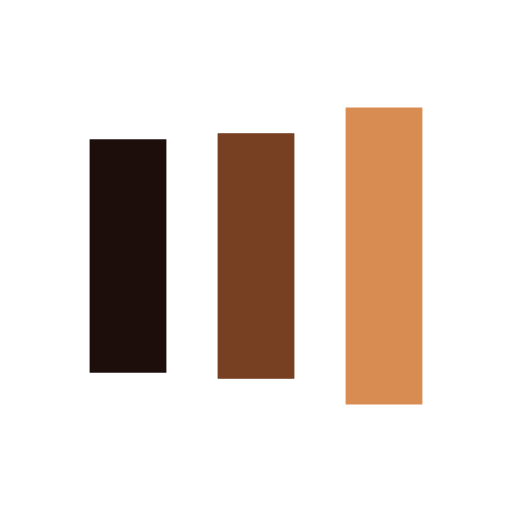
t = 0.00 s
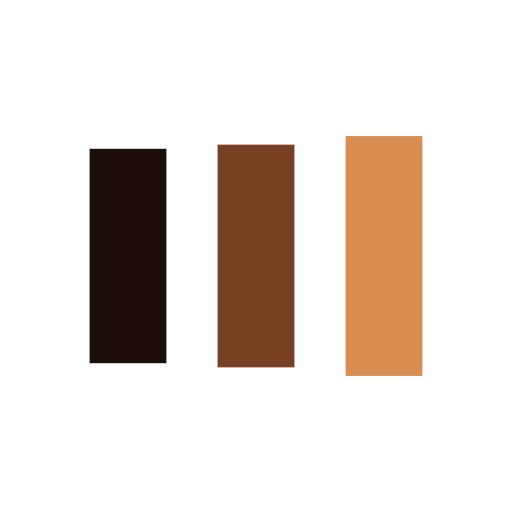
t = 0.13 s
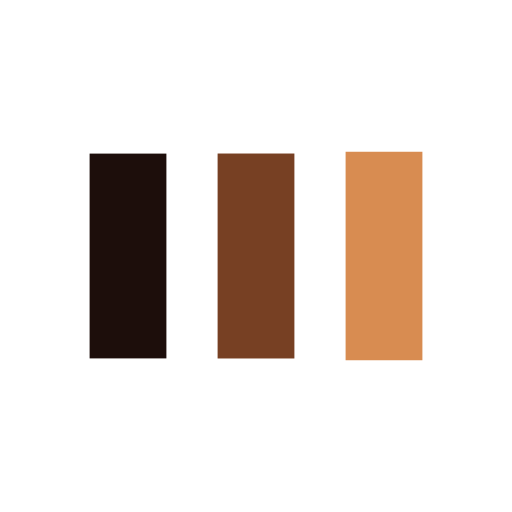
t = 0.38 s
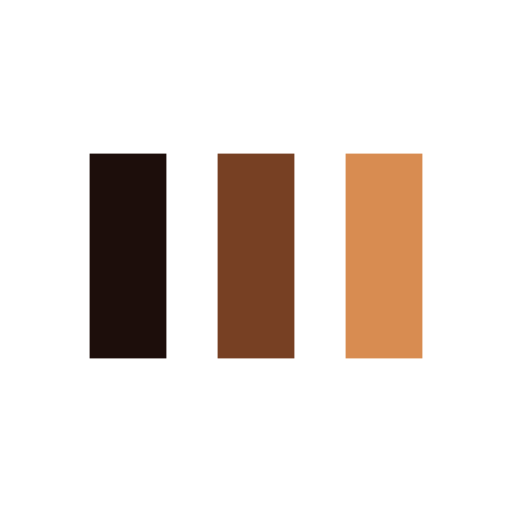
t = 0.50 s
t = 0.63 s: frame unchanged from t = 0.50 s, image omitted
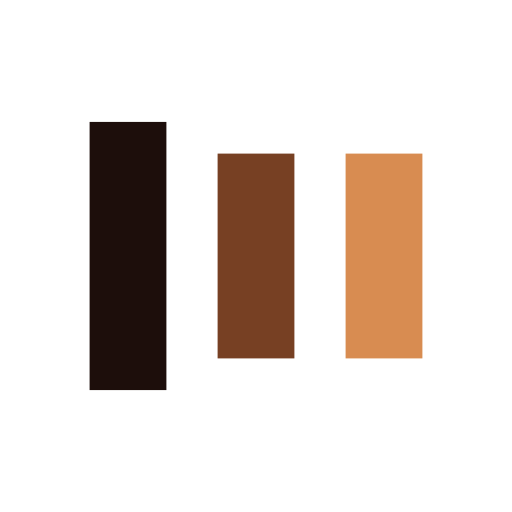
t = 0.88 s

The animated SVG that drew these frames (rendered in a browser with its animation timeline set to each time). Animation: 6 SMIL elements (animate=6); one cycle of 1.00 s, repeats indefinitely.

<?xml version="1.0" encoding="utf-8"?>
<svg xmlns="http://www.w3.org/2000/svg" xmlns:xlink="http://www.w3.org/1999/xlink" style="margin: auto; background: none; display: block; shape-rendering: auto;" width="100px" height="100px" viewBox="0 0 100 100" preserveAspectRatio="xMidYMid">
<rect x="17.5" y="30" width="15" height="40" fill="#1d0e0b">
  <animate attributeName="y" repeatCount="indefinite" dur="1s" calcMode="spline" keyTimes="0;0.5;1" values="18;30;30" keySplines="0 0.5 0.5 1;0 0.5 0.5 1" begin="-0.2s"></animate>
  <animate attributeName="height" repeatCount="indefinite" dur="1s" calcMode="spline" keyTimes="0;0.5;1" values="64;40;40" keySplines="0 0.5 0.5 1;0 0.5 0.5 1" begin="-0.2s"></animate>
</rect>
<rect x="42.5" y="30" width="15" height="40" fill="#774023">
  <animate attributeName="y" repeatCount="indefinite" dur="1s" calcMode="spline" keyTimes="0;0.5;1" values="20.999999999999996;30;30" keySplines="0 0.5 0.5 1;0 0.5 0.5 1" begin="-0.1s"></animate>
  <animate attributeName="height" repeatCount="indefinite" dur="1s" calcMode="spline" keyTimes="0;0.5;1" values="58.00000000000001;40;40" keySplines="0 0.5 0.5 1;0 0.5 0.5 1" begin="-0.1s"></animate>
</rect>
<rect x="67.5" y="30" width="15" height="40" fill="#d88c51">
  <animate attributeName="y" repeatCount="indefinite" dur="1s" calcMode="spline" keyTimes="0;0.5;1" values="20.999999999999996;30;30" keySplines="0 0.5 0.5 1;0 0.5 0.5 1"></animate>
  <animate attributeName="height" repeatCount="indefinite" dur="1s" calcMode="spline" keyTimes="0;0.5;1" values="58.00000000000001;40;40" keySplines="0 0.5 0.5 1;0 0.5 0.5 1"></animate>
</rect>
<!-- [ldio] generated by https://loading.io/ --></svg>